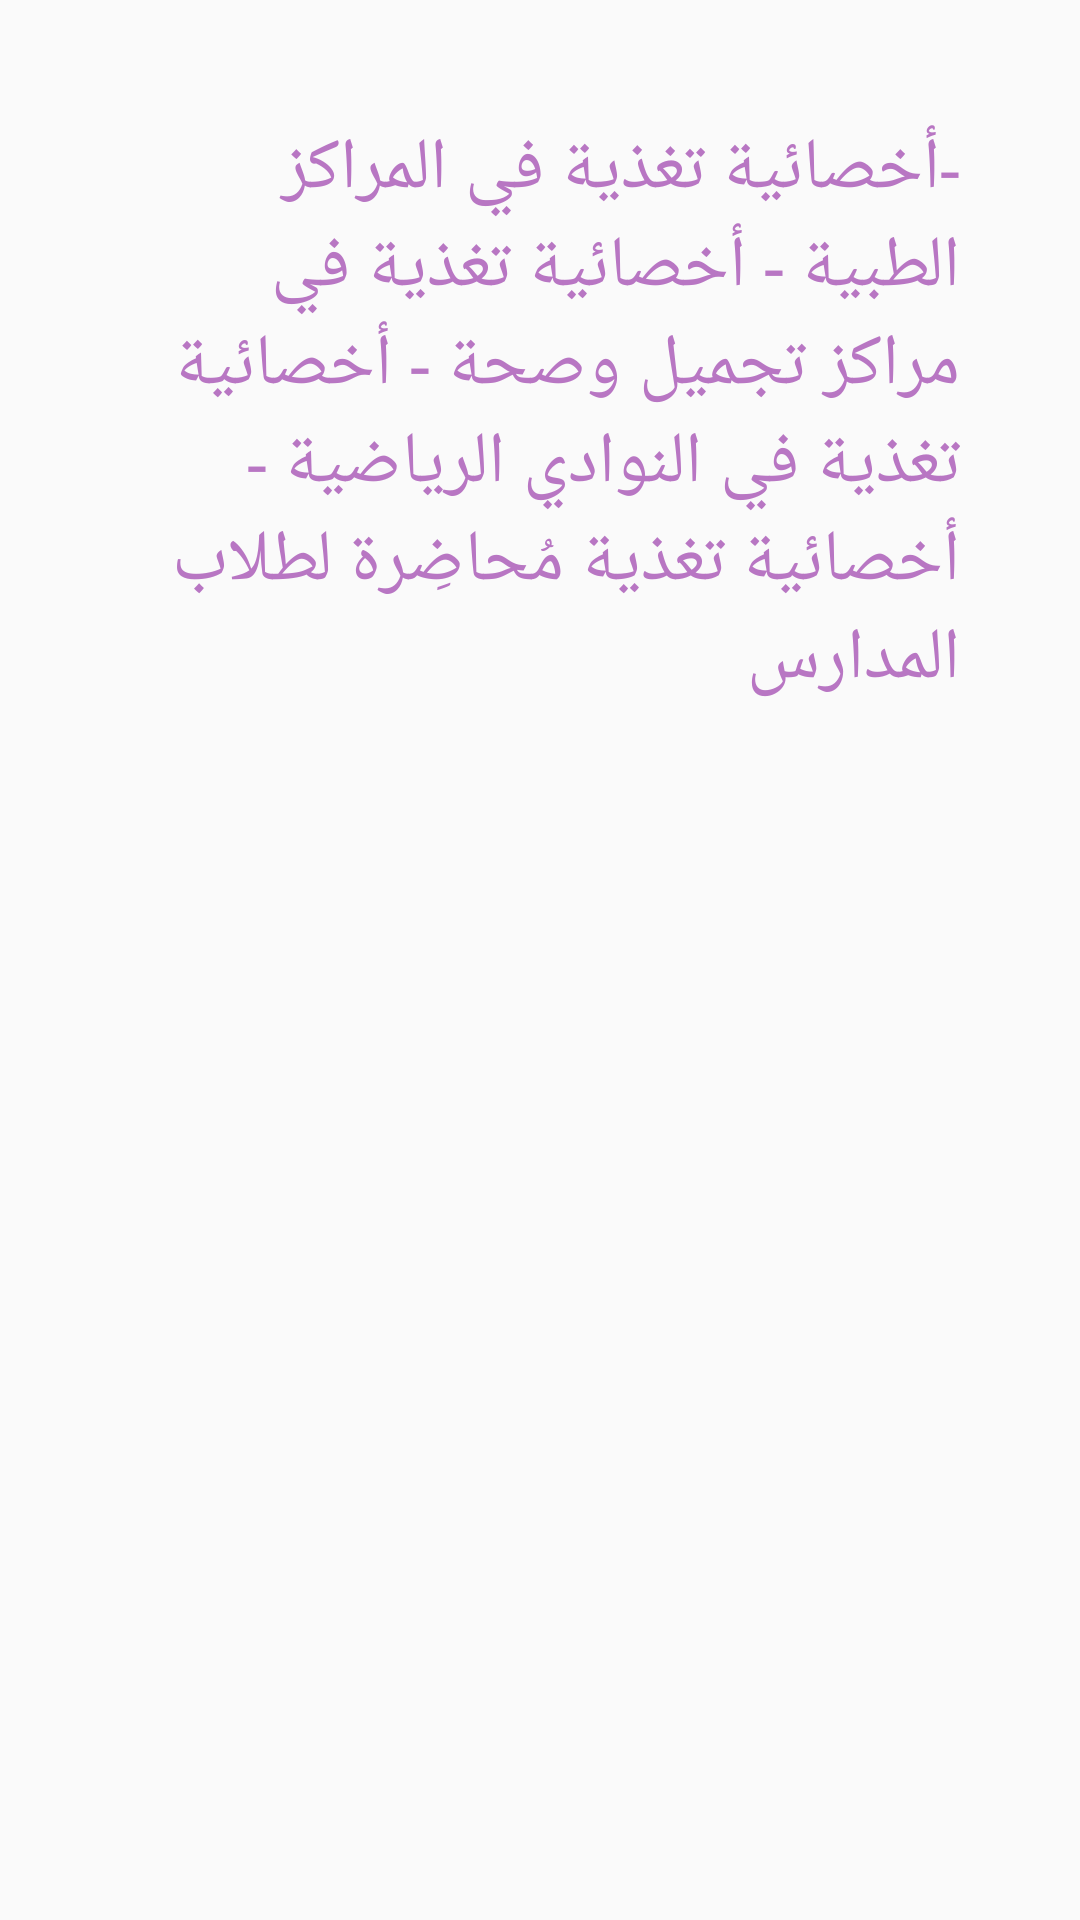

Reconstruct the res/layout file that produces this screen, plus the resources it refers to.
<!-- AndroidManifest.xml: application theme Theme.FirstAssignment -->
<!-- res/layout/activity_main4.xml -->
<?xml version="1.0" encoding="utf-8"?>
<LinearLayout xmlns:android="http://schemas.android.com/apk/res/android"
    xmlns:app="http://schemas.android.com/apk/res-auto"
    xmlns:tools="http://schemas.android.com/tools"
    android:layout_width="match_parent"
    android:layout_height="match_parent"
    tools:context=".MainActivity4">

    <TextView
        android:id="@+id/textView"
        android:layout_width="wrap_content"
        android:layout_height="382dp"
        android:layout_margin="40dp"
        android:text="@string/str2"
        tools:layout_editor_absoluteX="24dp"
        tools:layout_editor_absoluteY="82dp"
        style="@style/txtstyle"/>
</LinearLayout>
<!-- resources referenced by this layout -->
<resources>
  <string name="str2">-أخصائية تغذية في المراكز الطبية - أخصائية تغذية في مراكز تجميل وصحة - أخصائية تغذية في النوادي الرياضية - أخصائية تغذية مُحاضِرة لطلاب المدارس</string>
  <style name="txtstyle">
          <item name="android:textColor">#B876C3</item>
          <item name="android:textSize">24dp</item>
      </style>
  <style name="Theme.FirstAssignment" parent="Theme.AppCompat.DayNight.DarkActionBar">
          
          <item name="colorPrimary">@color/purple_500</item>
          <item name="colorPrimaryVariant">@color/purple_700</item>
          <item name="colorOnPrimary">@color/white</item>
          
          <item name="colorSecondary">@color/teal_200</item>
          <item name="colorSecondaryVariant">@color/teal_700</item>
          <item name="colorOnSecondary">@color/black</item>
          
          <item name="android:statusBarColor" tools:targetApi="l">?attr/colorPrimaryVariant</item>
          
      </style>
  <!-- not gathered from this repository: default colours our renderer supplied (Android Studio template values) -->
  <color name="purple_500">#FF6200EE</color>
  <color name="purple_700">#FF3700B3</color>
  <color name="teal_200">#FF03DAC5</color>
  <color name="teal_700">#FF018786</color>
  <color name="black">#FF000000</color>
  <color name="white">#FFFFFFFF</color>
</resources>
